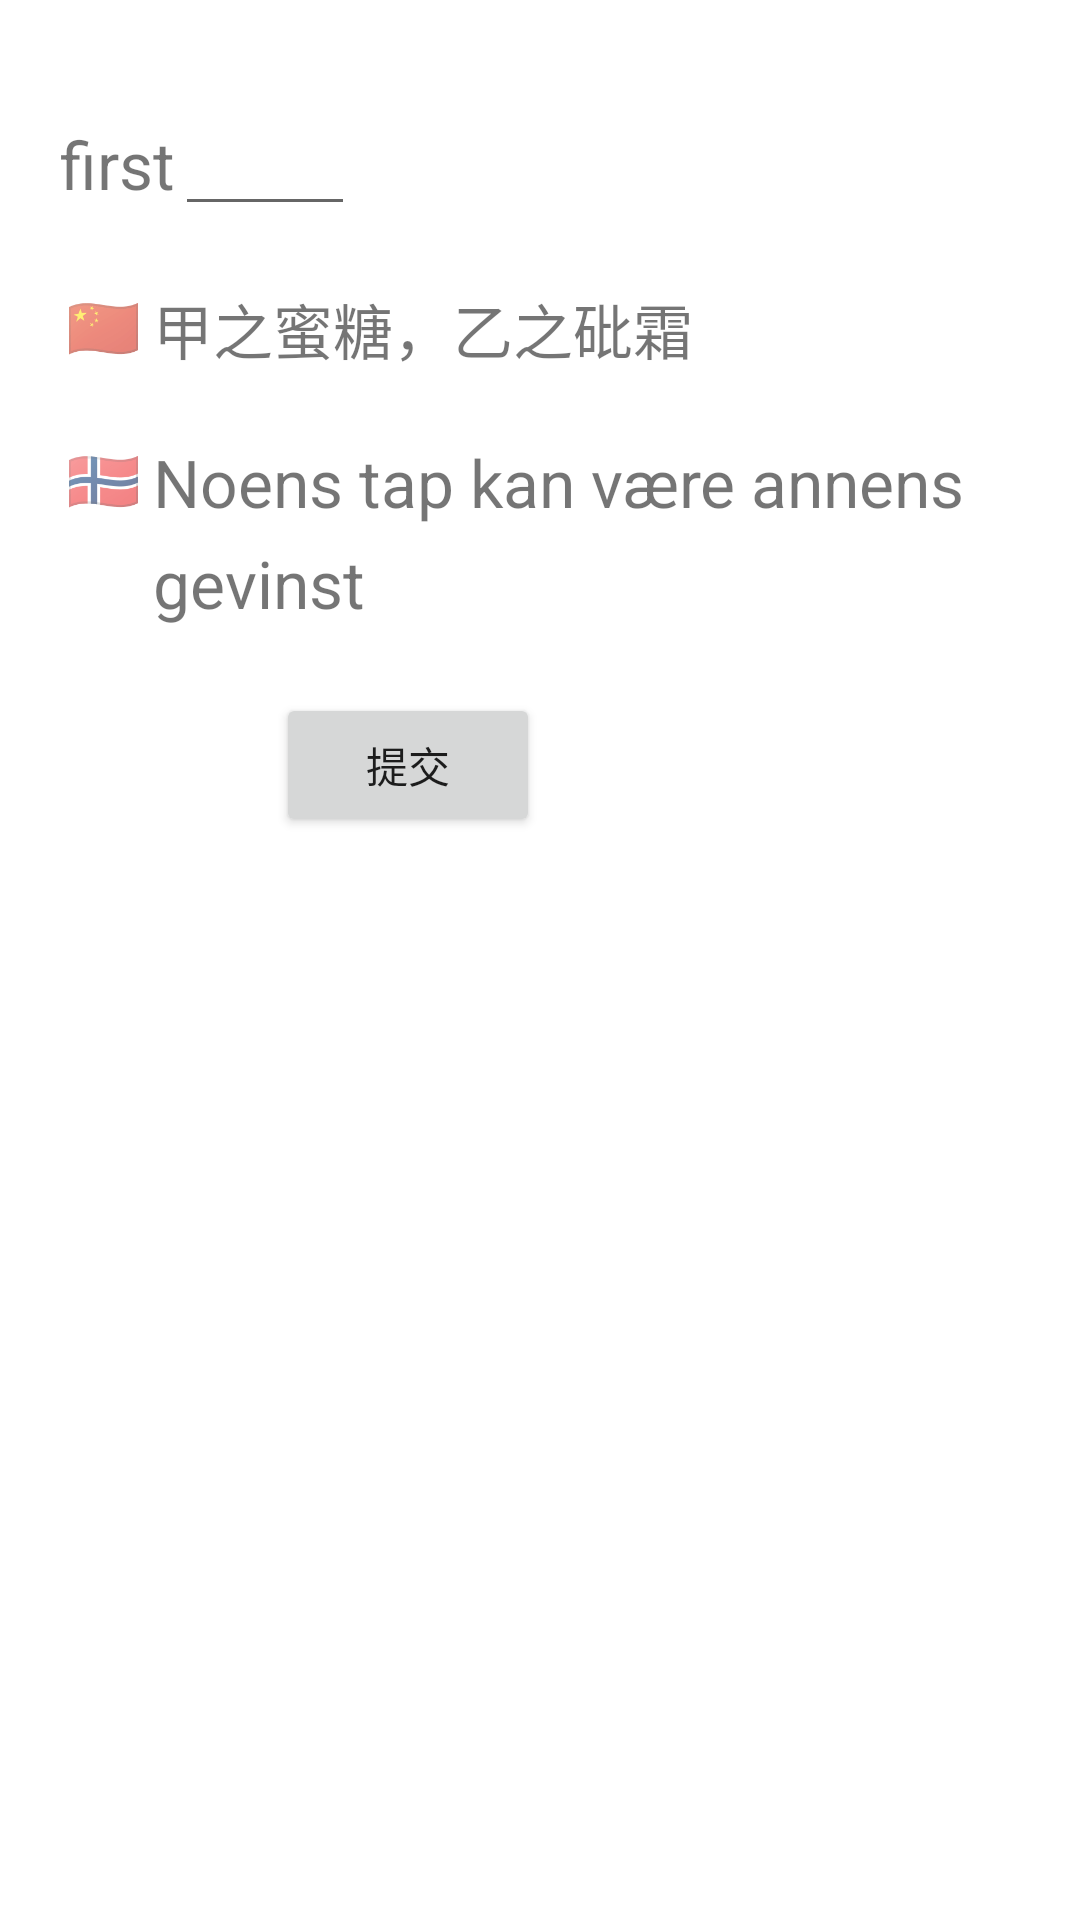

Here is an Android app screen rendered from its layout file. Give the layout XML and the strings, colors and styles it references.
<!-- AndroidManifest.xml: application theme Theme.NorwegianPhrases -->
<!-- res/layout/fill_blanks_fragment.xml -->
<?xml version="1.0" encoding="utf-8"?>
<LinearLayout
        xmlns:android="http://schemas.android.com/apk/res/android"
        xmlns:tools="http://schemas.android.com/tools"
        android:layout_width="match_parent"
        android:layout_height="match_parent"
        android:orientation="vertical"
        android:clickable="true"
        android:focusable="true"
        android:padding="20dp"
        android:focusableInTouchMode="true"
        android:id="@+id/layout_fill_in_blank"
        tools:context=".ui.quiz.FillBlanksFragment"
        >

        <TextView
            android:id="@+id/summary"
            android:layout_width="match_parent"
            android:layout_height="10dp"
            android:textSize="22sp"
            android:layout_margin="2dp"
            />

        <LinearLayout
            android:layout_width="wrap_content"
            android:layout_height="wrap_content"
            android:orientation="horizontal">

            <TextView
                android:id="@+id/phrase_first"
                android:layout_width="match_parent"
                android:layout_height="match_parent"
                android:textSize="22sp"
                android:gravity="center"
                android:text="first" />

            <EditText
                android:id="@+id/phrase_blank"
                android:layout_width="wrap_content"
                android:minWidth="60dp"
                android:layout_height="match_parent"
                android:focusableInTouchMode="true"
                android:focusable="true"
                android:inputType="text"
                />
            <TextView
                android:id="@+id/phrase_last"
                android:textSize="22sp"
                android:layout_width="match_parent"
                android:layout_height="match_parent"
                android:gravity="center"
                />
        </LinearLayout>

        <TextView
            android:id="@+id/test"
            android:layout_width="match_parent"
            android:layout_height="wrap_content"
            android:textSize="10sp"
            android:layout_margin="2dp"
            />

        <LinearLayout
            android:layout_width="wrap_content"
            android:layout_height="wrap_content"
            android:orientation="horizontal">
            <TextView
                android:id="@+id/ch_flag"
                android:layout_width="match_parent"
                android:layout_height="match_parent"
                android:textSize="20sp"
                android:layout_margin="2dp"
                android:text="🇨🇳"
                />

            <TextView
                android:id="@+id/ch_translation"
                android:layout_width="match_parent"
                android:layout_height="match_parent"
                android:textSize="20sp"
                android:layout_margin="2dp"
                android:text="甲之蜜糖，乙之砒霜"
                />

        </LinearLayout>

        <TextView
            android:layout_width="match_parent"
            android:layout_height="wrap_content"
            android:textSize="10sp"
            android:layout_margin="2dp"
            />

        <LinearLayout
            android:layout_width="wrap_content"
            android:layout_height="wrap_content"
            android:orientation="horizontal">
            <TextView
                android:id="@+id/no_flag"
                android:layout_width="match_parent"
                android:layout_height="match_parent"
                android:layout_margin="2dp"
                android:textSize="20sp"
                android:text="🇳🇴" />

            <TextView
                android:id="@+id/no_explanation"
                android:layout_width="match_parent"
                android:layout_height="match_parent"
                android:textSize="22sp"
                android:layout_margin="2dp"
                android:lineSpacingExtra="8dp"
                android:text="Noens tap kan være annens gevinst" />


        </LinearLayout>




        <LinearLayout
            android:layout_width="match_parent"
            android:layout_height="wrap_content"
            android:orientation="horizontal"
            android:gravity="center"
            android:layout_margin="20dp">
            <Button
                android:text="提交"
                android:id="@+id/check"
                android:layout_width="wrap_content"
                android:layout_height="wrap_content"/>

            <Button
                android:text="下一题"
                android:id="@+id/btn_next_fill_blank"
                android:layout_width="wrap_content"
                android:layout_height="wrap_content"
                android:visibility="invisible"/>

        </LinearLayout>


</LinearLayout>
<!-- resources referenced by this layout -->
<resources>
  <style name="Theme.NorwegianPhrases" parent="Theme.MaterialComponents.DayNight.DarkActionBar">
          
          <item name="colorPrimary">@color/light_grey</item>
          <item name="colorPrimaryVariant">@color/dark_grey</item>
          <item name="colorOnPrimary">@color/white</item>
          
          <item name="colorSecondary">@color/teal_200</item>
          <item name="colorSecondaryVariant">@color/teal_700</item>
          <item name="colorOnSecondary">@color/black</item>
          
          <item name="android:statusBarColor" tools:targetApi="l">?attr/colorPrimaryVariant</item>
          
      </style>
  <color name="light_grey">#34495E</color>
  <color name="dark_grey">#1B2631</color>
  <color name="white">#FFFFFFFF</color>
  <color name="teal_200">#FF03DAC5</color>
  <color name="teal_700">#FF018786</color>
  <color name="black">#FF000000</color>
</resources>
